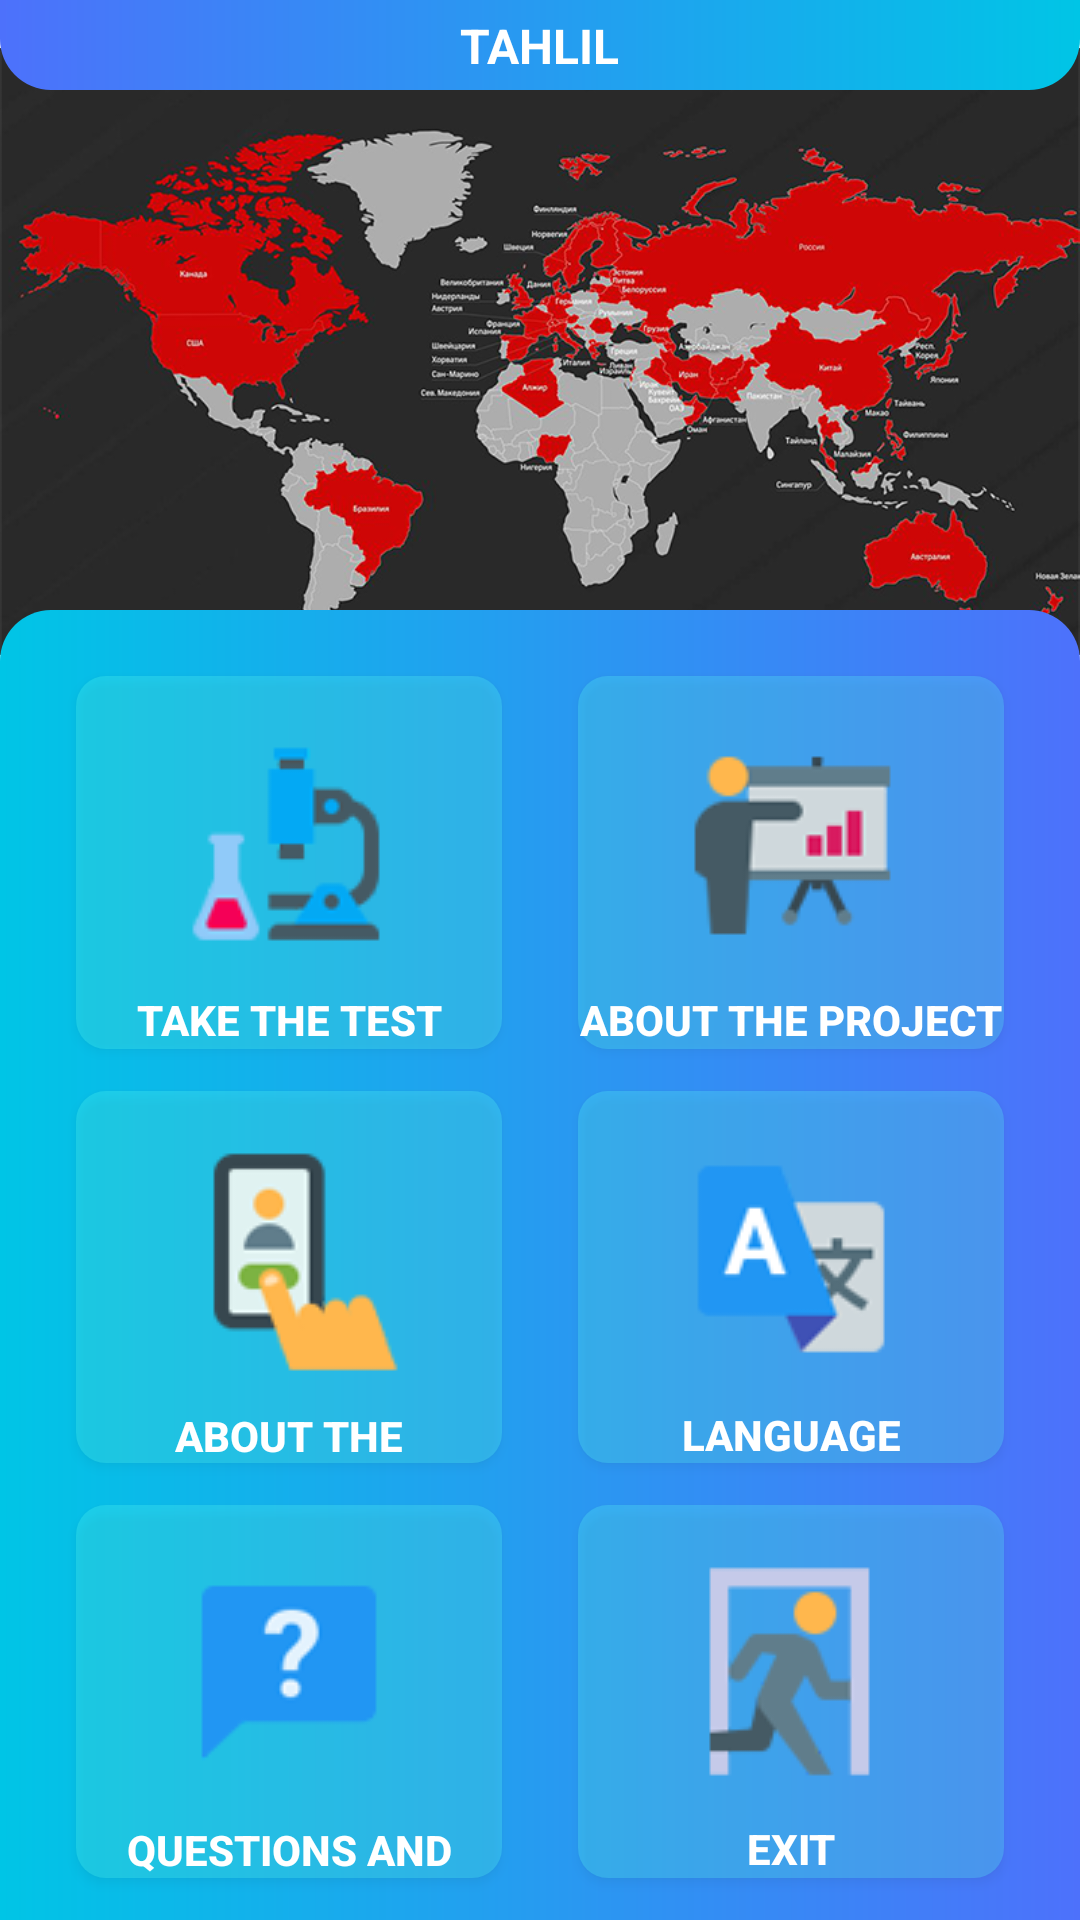

Produce the Android XML layout that renders to this screen, including the resource entries it uses.
<!-- AndroidManifest.xml: application theme Theme.Tahlil -->
<!-- res/layout/screen_main.xml -->
<?xml version="1.0" encoding="utf-8"?>
<androidx.constraintlayout.widget.ConstraintLayout xmlns:android="http://schemas.android.com/apk/res/android"
    xmlns:app="http://schemas.android.com/apk/res-auto"
    android:layout_width="match_parent"
    android:layout_height="match_parent"
    android:background="@color/white"
    android:orientation="vertical">

    <ViewFlipper
        android:id="@+id/slider"
        android:layout_width="match_parent"
        android:layout_height="wrap_content"
        android:layout_marginTop="16dp"
        android:autoStart="true"
        android:flipInterval="2000"
        android:inAnimation="@android:anim/slide_in_left"
        android:outAnimation="@android:anim/slide_out_right"
        app:layout_constraintLeft_toLeftOf="parent"
        app:layout_constraintRight_toRightOf="parent"
        app:layout_constraintTop_toTopOf="parent">

        <ImageView
            android:contentDescription="slider1"
            android:layout_width="match_parent"
            android:layout_height="wrap_content"
            android:adjustViewBounds="true"
            android:src="@drawable/slider_1" />

        <ImageView
            android:contentDescription="slider2"
            android:layout_width="match_parent"
            android:layout_height="wrap_content"
            android:adjustViewBounds="true"
            android:src="@drawable/slider_2" />

        <ImageView
            android:contentDescription="slider3"
            android:layout_width="match_parent"
            android:layout_height="wrap_content"
            android:adjustViewBounds="true"
            android:src="@drawable/slider_3" />
    </ViewFlipper>

    <Space
        android:id="@+id/space"
        android:layout_width="match_parent"
        android:layout_height="15dp"
        app:layout_constraintBottom_toBottomOf="@id/slider" />

    <View
        android:id="@+id/view"
        android:layout_width="match_parent"
        android:layout_height="30dp"
        android:background="@drawable/back_main_screen"
        android:rotation="180"
        app:layout_constraintTop_toTopOf="parent" />

    <TextView
        android:layout_width="wrap_content"
        android:layout_height="wrap_content"
        android:text="@string/app_name"
        android:textAllCaps="true"
        android:textSize="16sp"
        android:textColor="@color/white"
        android:textStyle="bold"
        app:layout_constraintBottom_toBottomOf="@+id/view"
        app:layout_constraintLeft_toLeftOf="@id/view"
        app:layout_constraintRight_toRightOf="@id/view"
        app:layout_constraintTop_toTopOf="@id/view" />
    <View
        android:layout_width="match_parent"
        android:layout_height="0dp"
        android:background="@drawable/back_main_screen"
        app:layout_constraintBottom_toBottomOf="parent"
        app:layout_constraintTop_toTopOf="@id/space" />

    <androidx.appcompat.widget.AppCompatButton
        android:id="@+id/btnTest"
        style="@style/menuButton"
        android:layout_marginStart="@dimen/margin"
        android:layout_marginTop="@dimen/marginHalf"
        android:layout_marginEnd="@dimen/marginHalf"
        app:cardCornerRadius="12dp"
        android:layout_marginBottom="@dimen/marginHalf"
        android:drawableTop="@drawable/ic_laboratory"
        android:text="@string/test"
        app:layout_constraintBottom_toTopOf="@+id/btnApp"
        app:layout_constraintLeft_toLeftOf="parent"
        app:layout_constraintRight_toLeftOf="@id/btnAbout"
        app:layout_constraintTop_toBottomOf="@id/slider" />

    <androidx.appcompat.widget.AppCompatButton
        android:id="@+id/btnAbout"
        style="@style/menuButton"
        android:layout_marginStart="@dimen/marginHalf"
        android:layout_marginTop="@dimen/marginHalf"
        android:layout_marginEnd="@dimen/margin"
        android:layout_marginBottom="@dimen/marginHalf"
        android:drawableTop="@drawable/ic_training"
        android:text="@string/about"
        app:layout_constraintBottom_toTopOf="@+id/btnLang"
        app:layout_constraintLeft_toRightOf="@id/btnTest"
        app:layout_constraintRight_toRightOf="parent"
        app:layout_constraintTop_toBottomOf="@id/slider" />

    <androidx.appcompat.widget.AppCompatButton
        android:id="@+id/btnApp"
        style="@style/menuButton"
        android:layout_marginStart="@dimen/margin"
        android:layout_marginTop="@dimen/marginHalf"
        android:layout_marginEnd="@dimen/marginHalf"
        android:layout_marginBottom="@dimen/marginHalf"
        android:drawableTop="@drawable/ic_calling"
        android:text="@string/aboutApp"
        app:layout_constraintBottom_toTopOf="@id/btnFaq"
        app:layout_constraintLeft_toLeftOf="parent"
        app:layout_constraintRight_toLeftOf="@id/btnLang"
        app:layout_constraintTop_toBottomOf="@id/btnTest" />

    <androidx.appcompat.widget.AppCompatButton
        android:id="@+id/btnLang"
        style="@style/menuButton"
        android:layout_marginStart="@dimen/marginHalf"
        android:layout_marginTop="@dimen/marginHalf"
        android:layout_marginEnd="@dimen/margin"
        android:layout_marginBottom="@dimen/marginHalf"
        android:drawableTop="@drawable/ic_translate"
        android:text="@string/language"
        app:layout_constraintBottom_toTopOf="@id/btnExit"
        app:layout_constraintLeft_toRightOf="@id/btnApp"
        app:layout_constraintRight_toRightOf="parent"
        app:layout_constraintTop_toBottomOf="@id/btnAbout" />

    <androidx.appcompat.widget.AppCompatButton
        android:id="@+id/btnFaq"
        style="@style/menuButton"
        android:layout_marginStart="@dimen/margin"
        android:layout_marginTop="@dimen/marginHalf"
        android:layout_marginEnd="@dimen/marginHalf"
        android:layout_marginBottom="@dimen/margin"
        android:drawableTop="@drawable/ic_faq"
        android:text="@string/faq"
        app:layout_constraintBottom_toBottomOf="parent"
        app:layout_constraintLeft_toLeftOf="parent"
        app:layout_constraintRight_toLeftOf="@id/btnExit"
        app:layout_constraintTop_toBottomOf="@id/btnApp" />

    <androidx.appcompat.widget.AppCompatButton
        android:id="@+id/btnExit"
        style="@style/menuButton"
        android:layout_marginStart="@dimen/marginHalf"
        android:layout_marginTop="@dimen/marginHalf"
        android:layout_marginEnd="@dimen/margin"
        android:layout_marginBottom="@dimen/margin"
        android:drawableTop="@drawable/ic_exit"
        android:text="@string/exit"
        app:layout_constraintBottom_toBottomOf="parent"
        app:layout_constraintLeft_toRightOf="@id/btnFaq"
        app:layout_constraintRight_toRightOf="parent"
        app:layout_constraintTop_toBottomOf="@id/btnLang" />

</androidx.constraintlayout.widget.ConstraintLayout>
<!-- resources referenced by this layout -->
<resources>
  <color name="white">#FFFFFFFF</color>
  <dimen name="margin">14dp</dimen>
  <dimen name="marginHalf">7dp</dimen>
  <!-- drawable back_main_screen (drawable) -->
  <?xml version="1.0" encoding="utf-8"?>
  <shape xmlns:android="http://schemas.android.com/apk/res/android">
  
  
      <gradient
          android:startColor="#00C5E6"
          android:endColor="#4D71FB"
          />
      <corners android:topLeftRadius="17dp" android:topRightRadius="17dp" />
  </shape>
  <!-- drawable ic_calling: png bitmap (drawable, 17942 bytes) -->
  <!-- drawable ic_exit: png bitmap (drawable, 18762 bytes) -->
  <!-- drawable ic_faq: png bitmap (drawable, 16081 bytes) -->
  <!-- drawable ic_laboratory: png bitmap (drawable, 18894 bytes) -->
  <!-- drawable ic_training: png bitmap (drawable, 18383 bytes) -->
  <!-- drawable ic_translate: png bitmap (drawable, 17890 bytes) -->
  <!-- drawable slider_1: png bitmap (drawable, 351068 bytes) -->
  <!-- drawable slider_2: png bitmap (drawable, 134145 bytes) -->
  <!-- drawable slider_3: png bitmap (drawable, 256252 bytes) -->
  <string name="about">ABOUT THE PROJECT</string>
  <string name="aboutApp">About the application</string>
  <string name="app_name">Tahlil</string>
  <string name="exit">Exit</string>
  <string name="faq">QUESTIONS AND ANSWERS</string>
  <string name="language">Language</string>
  <string name="test">TAKE THE TEST</string>
  <style name="menuButton">
          <item name="android:layout_width">0dp</item>
          <item name="android:layout_height">0dp</item>
          <item name="android:background">@drawable/button_main</item>
          <item name="android:textStyle">bold</item>
          <item name="layout_constraintDimensionRatio">8:7</item>
          <item name="android:textColor">@color/white</item>
          <item name="android:textSize">14sp</item>
          <item name="android:paddingTop">8dp</item>
          <item name="android:drawablePadding">1dp</item>
          <item name="android:lines">1</item>
          <item name="android:maxLines">1</item>
      </style>
  <style name="Theme.Tahlil" parent="Theme.MaterialComponents.DayNight.NoActionBar">
          
          <item name="colorPrimary">@color/primary</item>
          <item name="colorPrimaryVariant">@color/primaryVariant</item>
          <item name="colorOnPrimary">@color/white</item>
          <item name="android:fitsSystemWindows">true</item>
          <item name="android:windowFullscreen">true</item>
          
          <item name="colorSecondary">@color/teal_200</item>
          <item name="colorSecondaryVariant">@color/teal_700</item>
          <item name="colorOnSecondary">@color/black</item>
          
          <item name="android:statusBarColor" tools:targetApi="l">?attr/colorPrimaryVariant</item>
          
      </style>
  <!-- drawable button_main (drawable) -->
  <?xml version="1.0" encoding="utf-8"?>
  <selector xmlns:android="http://schemas.android.com/apk/res/android">
  
      <item
          android:drawable="@drawable/btn_main"
          android:state_enabled="true" />
      <item
          android:drawable="@drawable/btn_main_dis"
          android:state_enabled="false" />
  </selector>
  <color name="primary">#BCFFEF</color>
  <color name="primaryVariant">#00B388</color>
  <color name="teal_200">#FF03DAC5</color>
  <color name="teal_700">#FF018786</color>
  <color name="black">#FF000000</color>
  <!-- drawable btn_main (drawable) -->
  <?xml version="1.0" encoding="utf-8"?>
  <shape xmlns:android="http://schemas.android.com/apk/res/android">
  
      <solid android:color="#405DFFF2"/>
  
  
  
  
      <corners android:radius="10dp" />
  </shape>
  <!-- drawable btn_main_dis (drawable) -->
  <?xml version="1.0" encoding="utf-8"?>
  <shape xmlns:android="http://schemas.android.com/apk/res/android">
  
  
  
  
      <solid android:color="#B8BBCC"/>
      <corners android:radius="10dp" />
  </shape>
</resources>
